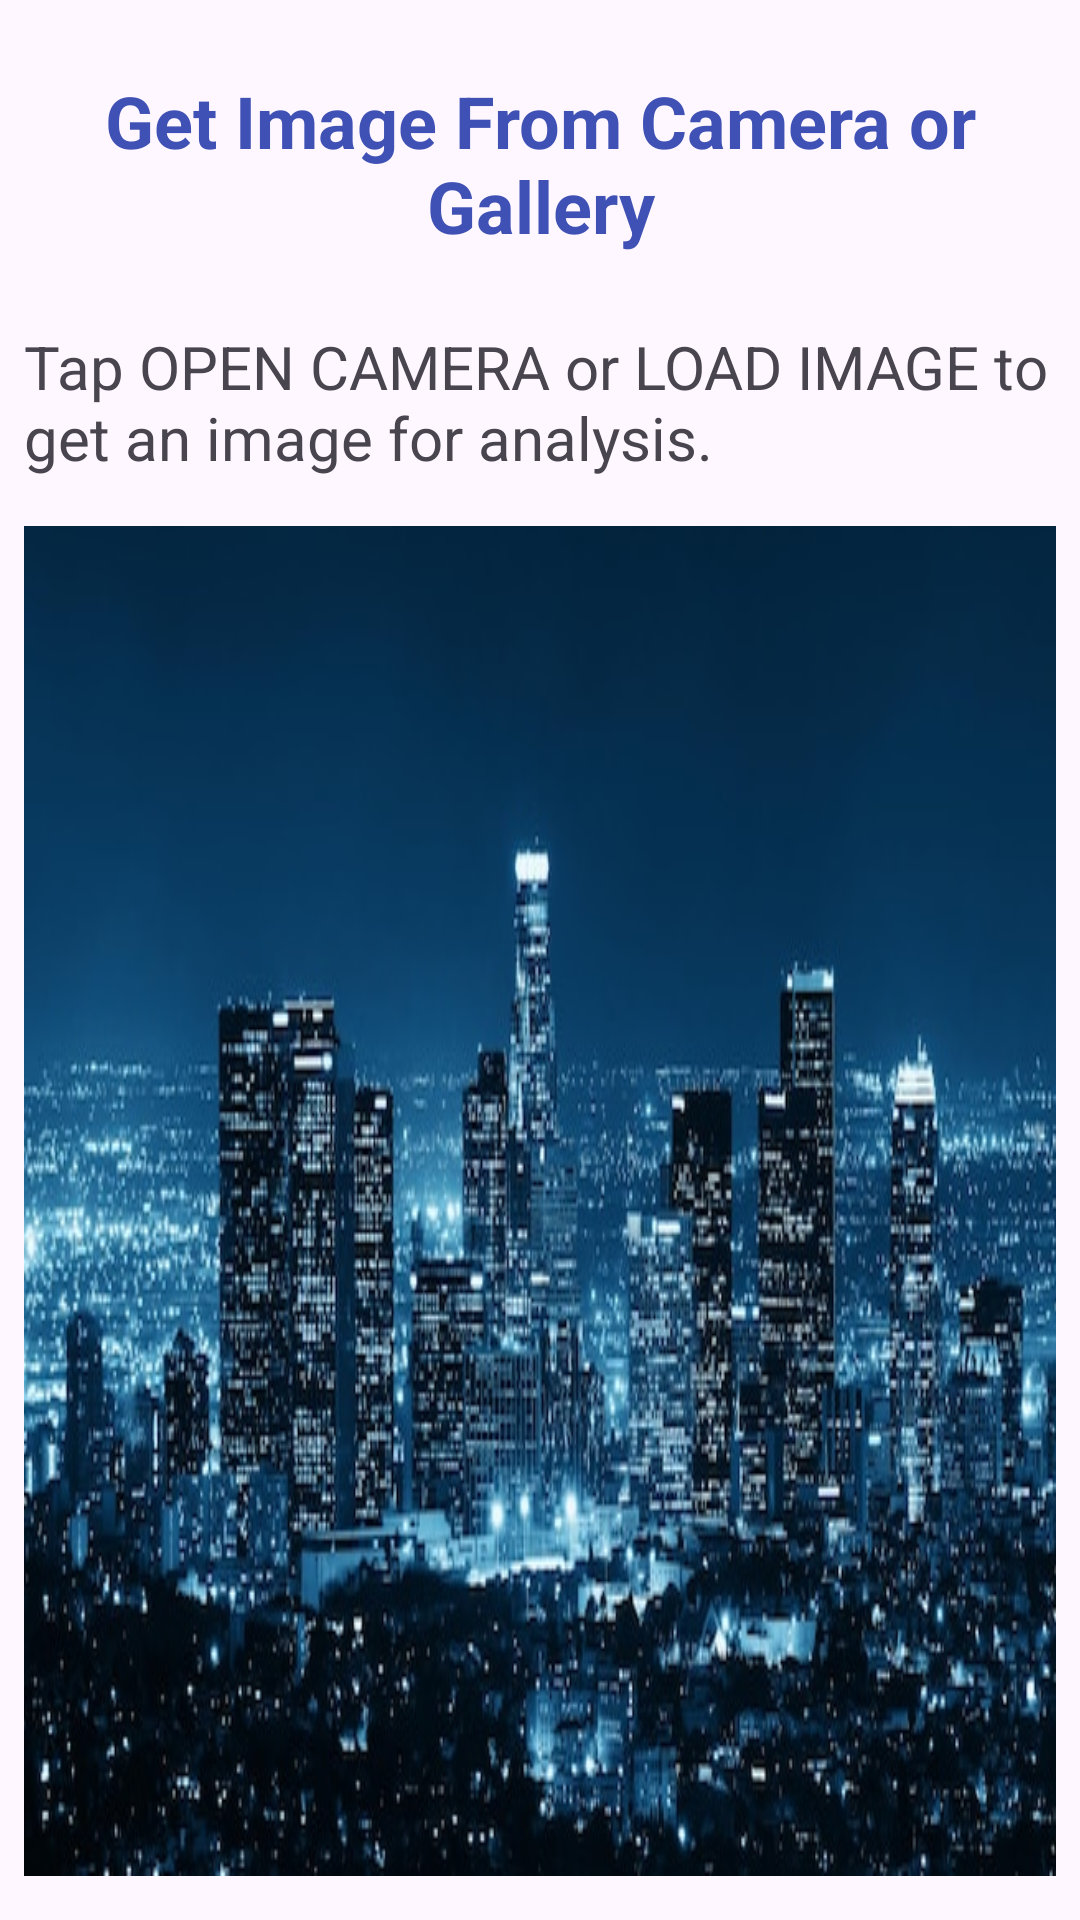

Reconstruct the res/layout file that produces this screen, plus the resources it refers to.
<!-- AndroidManifest.xml: application theme Theme.MobileTechGroupAssignment -->
<!-- res/layout/activity_content_reader.xml -->
<?xml version="1.0" encoding="utf-8"?>
<androidx.constraintlayout.widget.ConstraintLayout xmlns:android="http://schemas.android.com/apk/res/android"
    xmlns:app="http://schemas.android.com/apk/res-auto"
    xmlns:tools="http://schemas.android.com/tools"
    android:id="@+id/main"
    android:layout_width="match_parent"
    android:layout_height="match_parent"
    tools:context=".ContentReader">

    <TextView
        android:id="@+id/textView5"
        android:layout_width="wrap_content"
        android:layout_height="wrap_content"
        android:layout_marginStart="10dp"
        android:layout_marginTop="24dp"
        android:layout_marginEnd="10dp"
        android:text="Get Image From Camera or Gallery"
        android:textAlignment="center"
        android:textColor="#3F51B5"
        android:textSize="24sp"
        android:textStyle="bold"
        app:layout_constraintEnd_toEndOf="parent"
        app:layout_constraintStart_toStartOf="parent"
        app:layout_constraintTop_toTopOf="parent" />

    <TextView
        android:id="@+id/textView6"
        android:layout_width="0dp"
        android:layout_height="wrap_content"
        android:layout_marginStart="8dp"
        android:layout_marginTop="24dp"
        android:layout_marginEnd="8dp"
        android:text="Tap OPEN CAMERA or LOAD IMAGE to get an image for analysis."
        android:textSize="20dp"
        app:layout_constraintEnd_toEndOf="parent"
        app:layout_constraintStart_toStartOf="parent"
        app:layout_constraintTop_toBottomOf="@+id/textView5" />

    <ImageView
        android:id="@+id/imageView"
        android:layout_width="0dp"
        android:layout_height="450dp"
        android:layout_marginStart="8dp"
        android:layout_marginTop="16dp"
        android:layout_marginEnd="8dp"
        android:background="#FCF5FD"
        android:scaleType="fitXY"
        app:layout_constraintEnd_toEndOf="parent"
        app:layout_constraintStart_toStartOf="parent"
        app:layout_constraintTop_toBottomOf="@+id/textView6"
        app:srcCompat="@drawable/contentreaderbutton" />

    <Button
        android:id="@+id/textOpenCameraButton"
        android:layout_width="0dp"
        android:layout_height="wrap_content"
        android:layout_marginStart="16dp"
        android:layout_marginTop="16dp"
        android:layout_marginEnd="16dp"
        android:text="Open Camera"
        android:textSize="20sp"
        app:layout_constraintEnd_toStartOf="@+id/barcodeLoadImageButton"
        app:layout_constraintStart_toStartOf="parent"
        app:layout_constraintTop_toBottomOf="@+id/imageView" />

    <Button
        android:id="@+id/barcodeLoadImageButton"
        android:layout_width="0dp"
        android:layout_height="wrap_content"
        android:layout_marginStart="16dp"
        android:layout_marginTop="16dp"
        android:layout_marginEnd="16dp"
        android:text="Load Image"
        android:textSize="20sp"
        app:layout_constraintEnd_toEndOf="parent"
        app:layout_constraintStart_toEndOf="@+id/textOpenCameraButton"
        app:layout_constraintTop_toBottomOf="@+id/imageView" />

</androidx.constraintlayout.widget.ConstraintLayout>
<!-- resources referenced by this layout -->
<resources>
  <!-- drawable contentreaderbutton: jpg bitmap (drawable, 74839 bytes) -->
  <style name="Theme.MobileTechGroupAssignment" parent="Base.Theme.MobileTechGroupAssignment" />
  <style name="Base.Theme.MobileTechGroupAssignment" parent="Theme.Material3.DayNight.NoActionBar">
          
          
      </style>
</resources>
